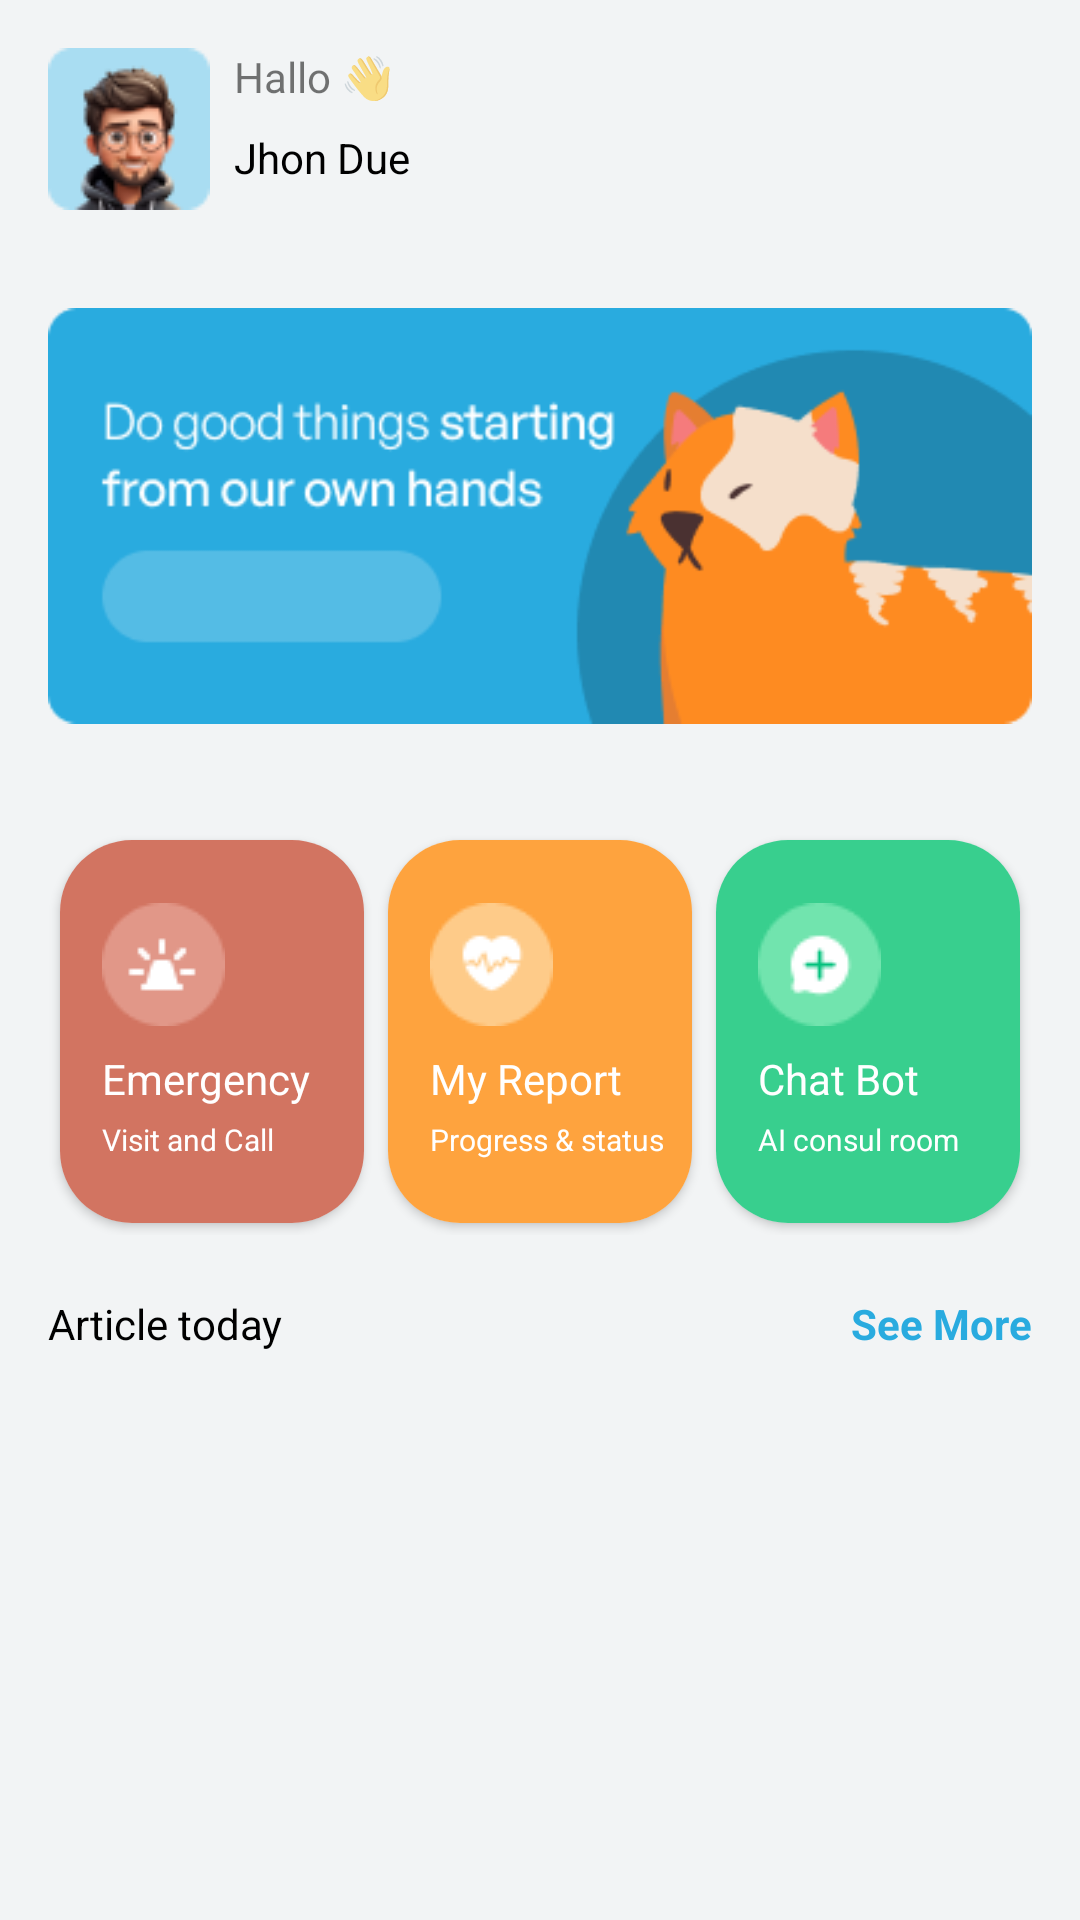

Here is an Android app screen rendered from its layout file. Give the layout XML and the strings, colors and styles it references.
<!-- AndroidManifest.xml: application theme Theme.PetPoint -->
<!-- res/layout/fragment_home.xml -->
<?xml version="1.0" encoding="utf-8"?>
<androidx.constraintlayout.widget.ConstraintLayout xmlns:android="http://schemas.android.com/apk/res/android"
    xmlns:app="http://schemas.android.com/apk/res-auto"
    xmlns:tools="http://schemas.android.com/tools"
    android:layout_width="match_parent"
    android:layout_height="match_parent"
    tools:context=".ui.home.HomeFragment"
    android:padding="16dp"
    android:background="@color/gray_100">

    <ImageView
        android:id="@+id/img_profile"
        android:layout_width="54dp"
        android:layout_height="54dp"
        android:src="@drawable/img_profile"
        app:layout_constraintTop_toTopOf="parent"
        app:layout_constraintStart_toStartOf="parent"
        />

    <TextView
        android:id="@+id/tv_hello"
        android:layout_width="0dp"
        android:layout_height="wrap_content"
        android:text="@string/hallo"
        app:layout_constraintStart_toEndOf="@id/img_profile"
        app:layout_constraintTop_toTopOf="@id/img_profile"
        app:layout_constraintEnd_toEndOf="parent"
        android:layout_marginStart="8dp"
        android:textSize="14sp"/>
    <TextView
        android:id="@+id/tv_name"
        android:layout_width="0dp"
        android:layout_height="wrap_content"
        android:text="@string/jhon_due"
        app:layout_constraintStart_toEndOf="@id/img_profile"
        app:layout_constraintTop_toBottomOf="@id/tv_hello"
        app:layout_constraintEnd_toEndOf="parent"
        app:layout_constraintBottom_toBottomOf="@id/img_profile"
        android:layout_marginStart="8dp"
        android:textColor="@color/black"
        android:gravity="center_vertical"
        android:textSize="14sp" />

    <ImageView
        android:id="@+id/img_banner"
        android:layout_width="wrap_content"
        android:layout_height="wrap_content"
        app:layout_constraintTop_toBottomOf="@id/img_profile"
        app:layout_constraintStart_toStartOf="parent"
        app:layout_constraintEnd_toEndOf="parent"
        android:src="@drawable/banner_home"
        android:layout_marginTop="18dp" />

    <LinearLayout
        android:id="@+id/mainFiture"
        android:layout_width="match_parent"
        android:layout_height="wrap_content"
        android:orientation="horizontal"
        app:layout_constraintTop_toBottomOf="@id/img_banner"
        app:layout_constraintStart_toStartOf="parent"
        app:layout_constraintEnd_toEndOf="parent"
        android:layout_marginTop="20dp">

        
        <androidx.cardview.widget.CardView
            style="@style/card_view"
            app:cardCornerRadius="24dp">

            <androidx.constraintlayout.widget.ConstraintLayout
                style="@style/card_widget"
                android:background="@color/crail">

                <ImageView
                    android:id="@+id/img_notif_red"
                    android:src="@drawable/ic_notif_red"
                    style="@style/image_card"
                    tools:ignore="MissingConstraints" />

                <TextView
                    android:id="@+id/title_card"
                    android:text="@string/emergency"
                    app:layout_constraintTop_toBottomOf="@id/img_notif_red"
                    style="@style/title_image_card"
                    tools:ignore="MissingConstraints" />

                <TextView
                    android:id="@+id/visit"
                    android:text="@string/visit_and_call"
                    app:layout_constraintTop_toBottomOf="@+id/title_card"
                    style="@style/sub_title_card"
                    tools:ignore="MissingConstraints" />


            </androidx.constraintlayout.widget.ConstraintLayout>
        </androidx.cardview.widget.CardView>

        
        <androidx.cardview.widget.CardView
            style="@style/card_view"
            app:cardCornerRadius="24dp">

            <androidx.constraintlayout.widget.ConstraintLayout
                style="@style/card_widget"
                android:background="#FEA33E">

                <ImageView
                    android:id="@+id/img_report"
                    android:src="@drawable/ic_heart_yellow"
                    style="@style/image_card"
                    tools:ignore="MissingConstraints" />

                <TextView
                    android:id="@+id/tv_title_report"
                    style="@style/title_image_card"
                    android:text="@string/my_report"
                    app:layout_constraintTop_toBottomOf="@id/img_report"
                    tools:ignore="MissingConstraints" />

                <TextView
                    android:text="@string/progress_amp_status"
                    app:layout_constraintTop_toBottomOf="@+id/tv_title_report"
                    style="@style/sub_title_card"
                    tools:ignore="MissingConstraints" />

            </androidx.constraintlayout.widget.ConstraintLayout>
        </androidx.cardview.widget.CardView>

        
        <androidx.cardview.widget.CardView
            style="@style/card_view"
            app:cardCornerRadius="24dp">

            <androidx.constraintlayout.widget.ConstraintLayout
                style="@style/card_widget"
                android:background="@color/jade">

                <ImageView
                    android:id="@+id/img_chat"
                    android:src="@drawable/ic_chat_green"
                    style="@style/image_card"
                    tools:ignore="MissingConstraints" />

                <TextView
                    android:id="@+id/tv_title_chat_bot"
                    style="@style/title_image_card"
                    android:text="@string/chat_bot"
                    app:layout_constraintTop_toBottomOf="@id/img_chat"
                    tools:ignore="MissingConstraints" />

                <TextView
                    android:text="@string/ai_consul_room"
                    app:layout_constraintTop_toBottomOf="@+id/tv_title_chat_bot"
                    style="@style/sub_title_card"
                    tools:ignore="MissingConstraints" />

            </androidx.constraintlayout.widget.ConstraintLayout>
        </androidx.cardview.widget.CardView>

    </LinearLayout>

    <TextView
        android:layout_width="wrap_content"
        android:layout_height="wrap_content"
        app:layout_constraintTop_toBottomOf="@id/mainFiture"
        app:layout_constraintStart_toStartOf="parent"
        android:text="@string/article_today"
        android:layout_marginTop="20dp"
        android:textColor="@color/black"
        android:textStyle="normal" />

    <TextView
        android:id="@+id/tv_see_more"
        android:layout_width="wrap_content"
        android:layout_height="wrap_content"
        android:text="See More"
        app:layout_constraintTop_toBottomOf="@id/mainFiture"
        android:layout_marginTop="20dp"
        app:layout_constraintEnd_toEndOf="parent"
        android:textColor="@color/blue"
        android:textStyle="bold"/>

    <androidx.recyclerview.widget.RecyclerView
        android:id="@+id/rv_article"
        android:layout_width="match_parent"
        android:layout_height="wrap_content"
        app:layout_constraintTop_toBottomOf="@id/tv_see_more"
        android:layout_marginTop="16dp" />

</androidx.constraintlayout.widget.ConstraintLayout>
<!-- resources referenced by this layout -->
<resources>
  <color name="black">#FF000000</color>
  <color name="blue">#29ABDF</color>
  <color name="crail">#D27461</color>
  <color name="gray_100">#F2F4F5</color>
  <color name="jade">#38CF8E</color>
  <!-- drawable banner_home: png bitmap (drawable, 12346 bytes) -->
  <!-- drawable ic_chat_green: png bitmap (drawable, 1233 bytes) -->
  <!-- drawable ic_heart_yellow: png bitmap (drawable, 1267 bytes) -->
  <!-- drawable ic_notif_red: png bitmap (drawable, 1019 bytes) -->
  <!-- drawable img_profile: png bitmap (drawable, 4697 bytes) -->
  <string name="ai_consul_room">AI consul room</string>
  <string name="article_today">Article today</string>
  <string name="chat_bot">Chat Bot</string>
  <string name="emergency">Emergency</string>
  <string name="hallo">Hallo 👋</string>
  <string name="jhon_due">Jhon Due</string>
  <string name="my_report">My Report</string>
  <string name="progress_amp_status">Progress &amp; status</string>
  <string name="visit_and_call">Visit and Call</string>
  <style name="card_view">
          <item name="android:layout_width">0dp</item>
         <item name="android:layout_height">wrap_content</item>
          <item name="android:layout_weight">1</item>
          <item name="android:layout_margin">4dp</item>
      </style>
  <style name="card_widget">
          <item name="android:layout_width">match_parent</item>
          <item name="android:layout_height">wrap_content</item>
          <item name="android:paddingTop">21dp</item>
          <item name="android:paddingBottom">21dp</item>
          <item name="android:paddingStart">14dp</item>
          <item name="paddingEnd">14dp</item>
      </style>
  <style name="image_card">
          <item name="android:layout_width">41dp</item>
          <item name="android:layout_height">41dp</item>
          <item name="layout_constraintStart_toStartOf">parent</item>
      </style>
  <style name="sub_title_card">
          <item name="android:layout_width">wrap_content</item>
          <item name="android:layout_height">wrap_content</item>
          <item name="android:textSize">10sp</item>
          <item name="android:textColor">@color/white</item>
          <item name="android:layout_marginTop">4dp</item>
      </style>
  <style name="title_image_card">
          <item name="android:layout_width">wrap_content</item>
          <item name="android:layout_height">wrap_content</item>
          <item name="layout_constraintStart_toStartOf">parent</item>
          <item name="android:layout_marginTop">8dp</item>
          <item name="android:textColor">@color/white</item>
      </style>
  <style name="Theme.PetPoint" parent="Theme.MaterialComponents.DayNight.NoActionBar">
          
          <item name="colorPrimary">@color/blue</item>
          <item name="colorPrimaryVariant">@color/blue</item>
          <item name="colorOnPrimary">@color/white</item>
  
  
          
          <item name="colorSecondary">@color/teal_200</item>
          <item name="colorSecondaryVariant">@color/teal_700</item>
          <item name="colorOnSecondary">@color/black</item>
          
          <item name="android:statusBarColor">?attr/colorPrimaryVariant</item>
          
      </style>
  <color name="white">#FFFFFFFF</color>
  <color name="teal_200">#FF03DAC5</color>
  <color name="teal_700">#FF018786</color>
</resources>
